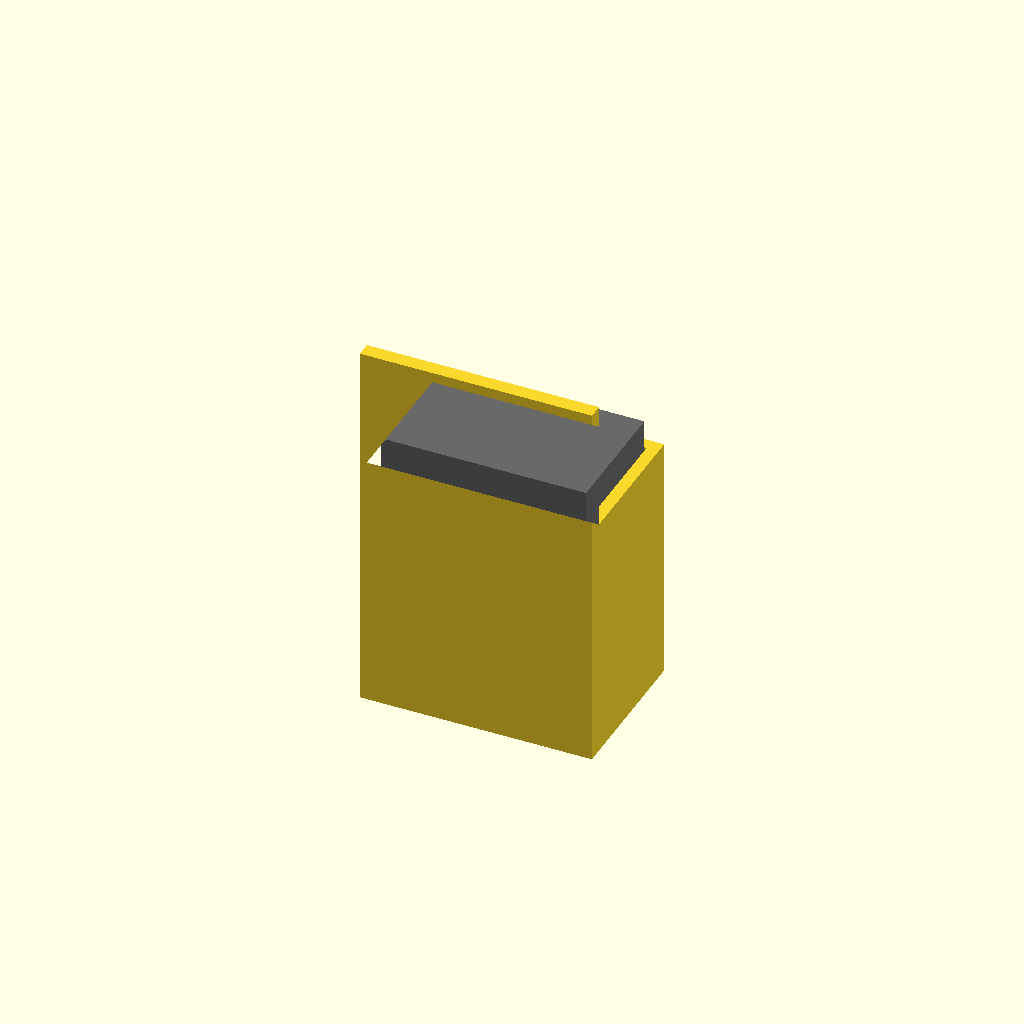
Cell 1: the model at its default parameters.
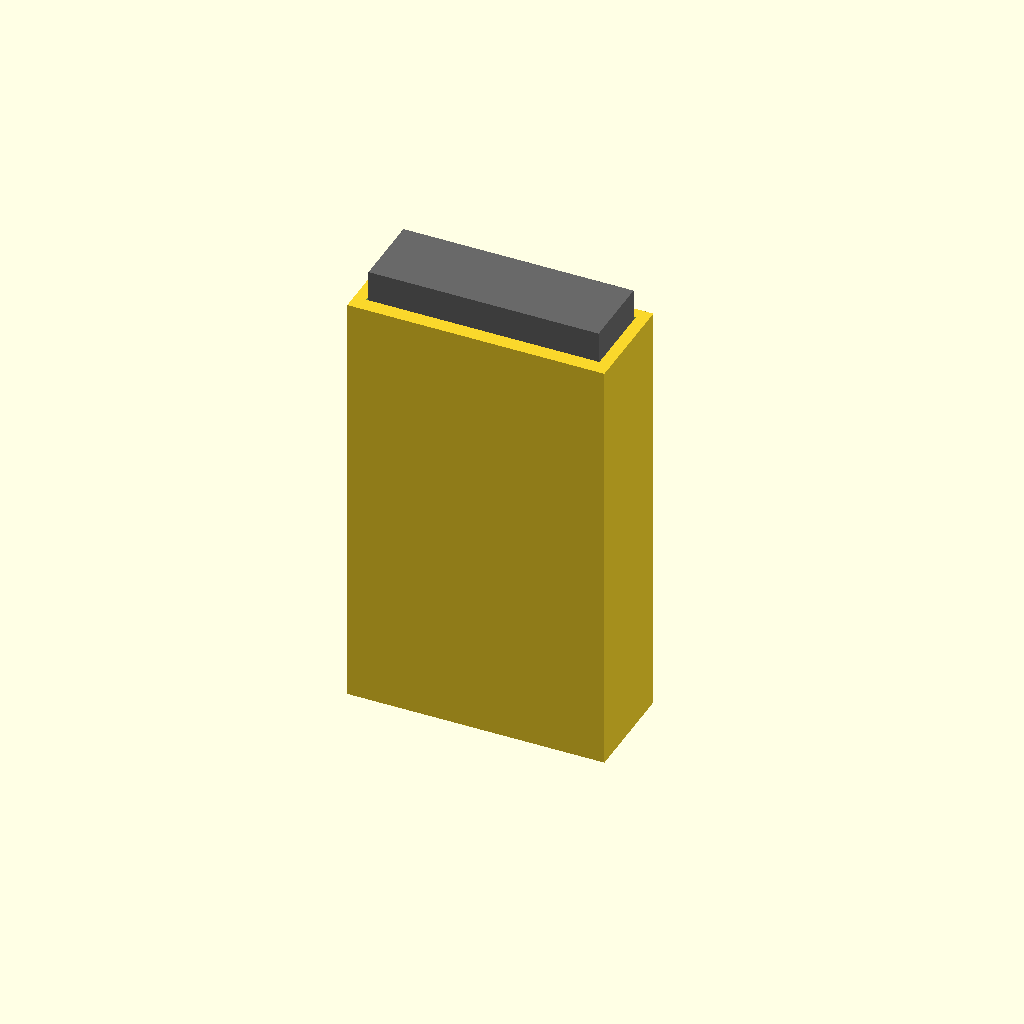
Cell 2 — preset "sms-modem".
All cells are drawn from one camera (rotation 55°, 0°, 25°, orthographic, colour scheme Cornfield), so only the parameter changes between them.
The OpenSCAD source (src/radio/device_wall_mount.scad):
/* =====================================================
   Device wall mount (slide-in channel)
   =====================================================
   A slide-in channel for a small boxy radio gadget, stuck to
   the wall with a Command strip. The device stands on end and
   drops in from the top. It rests on two small corner ledges
   and is held against the plate by lips along the front edges.

   Devices (measured, width x length x thickness):
     airspy-r2     41 x 54 x 25. SMA antenna on one end, USB on
                   the other
     sms-modem     46 x 90 x 15. USB-A plug out the bottom
                   middle, antenna out the top centre

   Each device's connectors are on its two short ends. Both
   ends of the channel are open, and the ledges only cover the
   outer 5 mm of the bottom end, so plugs and antennas centred
   on those ends clear everything. Push the device down while
   you plug in its bottom end, since nothing stops it lifting
   out the top.

   The back plate runs above the channel when the device is
   short, so there's always room for a medium Command strip
   (19 x 70) standing upright. Most of the front face is open
   so LEDs show.

   Print it standing up, ledges on the bed. Every wall is
   vertical, so it needs no supports.

   Coordinates: X across (centred), Y out from the wall (plate
   front face at Y = 0), Z up from the bottom of the channel.
   ===================================================== */

/* ── Device (measured; presets in the .json) ───────────── */
dev_w = 41;   // across, flat against the wall
dev_l = 54;   // up the wall, connector end to connector end
dev_t = 25;   // out from the wall

/* ── Mount ──────────────────────────────────────────── */
clear   = 0.3;   // per side around the case
wall    = 2.4;
plate_t = 3;     // back plate / Command strip plate
strip_l = 70;    // medium Command strip, standing upright
lip     = 4;     // front lips reach this far over the face
ledge   = 5;     // corner ledges reach this far under the case
ledge_t = 2;
chan_drop = 6;   // channel walls end this far under the case top

/* ── Derived ────────────────────────────────────────── */
pw = dev_w + 2 * clear;            // pocket
pd = dev_t + 2 * clear;
ow = pw + 2 * wall;               // outside width
chan_h = ledge_t + dev_l - chan_drop;
plate_h = max(chan_h, strip_l + 6);

eps = 0.01;

// One solid with the pocket cut out. Unioning the plate, walls
// and ledges as separate blocks leaves duplicate vertices where
// their faces line up.
module mount() {
    difference() {
        // side view: plate up the back, channel at the bottom
        translate([-ow / 2, 0, 0]) rotate([90, 0, 90]) linear_extrude(ow)
            polygon(plate_h > chan_h
                ? [[-plate_t, 0], [pd + wall, 0], [pd + wall, chan_h],
                   [0, chan_h], [0, plate_h], [-plate_t, plate_h]]
                : [[-plate_t, 0], [pd + wall, 0], [pd + wall, chan_h],
                   [-plate_t, chan_h]]);
        // pocket, above the ledges
        translate([-pw / 2, 0, ledge_t]) cube([pw, pd, plate_h]);
        // open bottom between the ledges
        translate([-pw / 2 + ledge, 0, -1]) cube([pw - 2 * ledge, pd, ledge_t + 2]);
        // open front between the lips
        translate([-pw / 2 + lip, pd - 1, -1]) cube([pw - 2 * lip, wall + 2, chan_h + 2]);
    }
}

// the device, for checking the fit in preview only
module dev_mock() {
    color("dimgray")
        translate([-dev_w / 2, clear, ledge_t]) cube([dev_w, dev_t, dev_l]);
}

mount();
%dev_mock();
Parameter table extracted from the source (name, type, default, range or options):
dev_w: number, default 41
dev_l: number, default 54
dev_t: number, default 25
clear: number, default 0.3
wall: number, default 2.4
plate_t: number, default 3
strip_l: number, default 70
lip: number, default 4
ledge: number, default 5
ledge_t: number, default 2
chan_drop: number, default 6
eps: number, default 0.01
